The GitHub repository UjjwalKumar02/Pokedox contains a labelled image folder "dataset" with 10 categories: bulbasaur, caterpie, charmander, ekans, pidgey, pikachu, rattata, spearow, squirtle, weedle. Examples follow, each with its label.

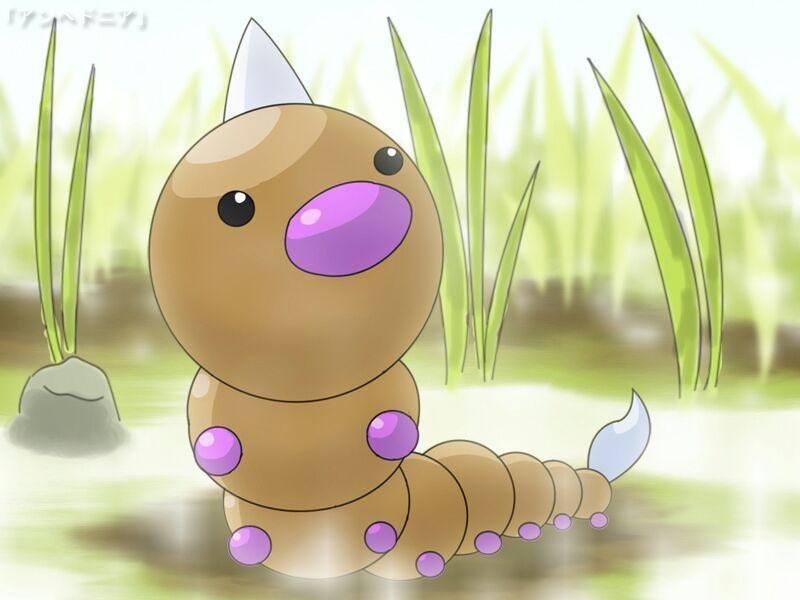
Label: weedle

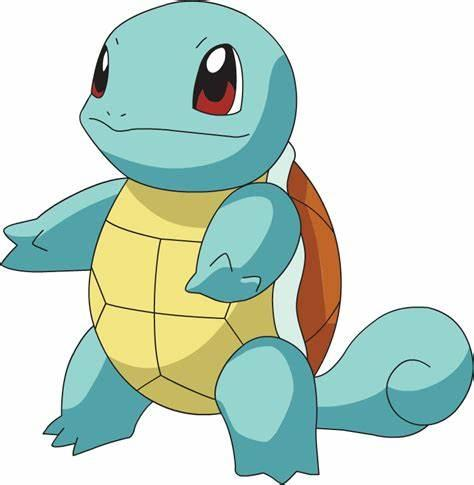
Label: squirtle

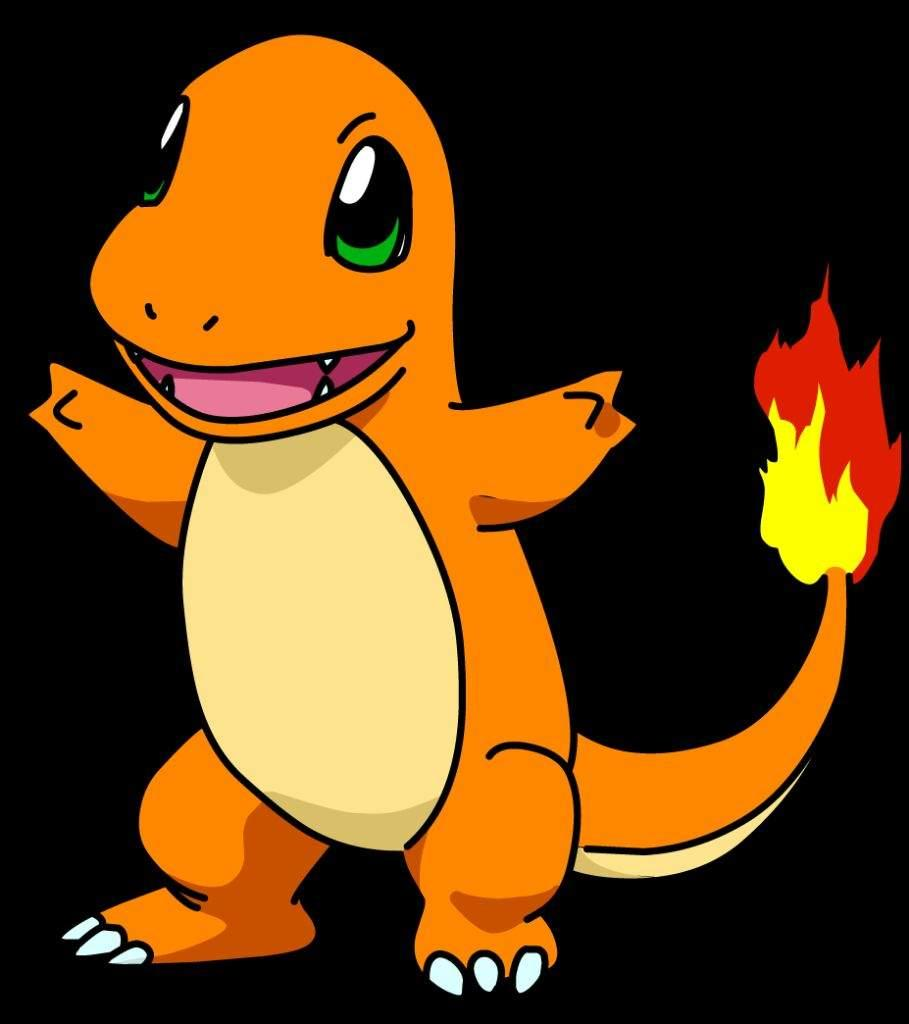
Label: charmander

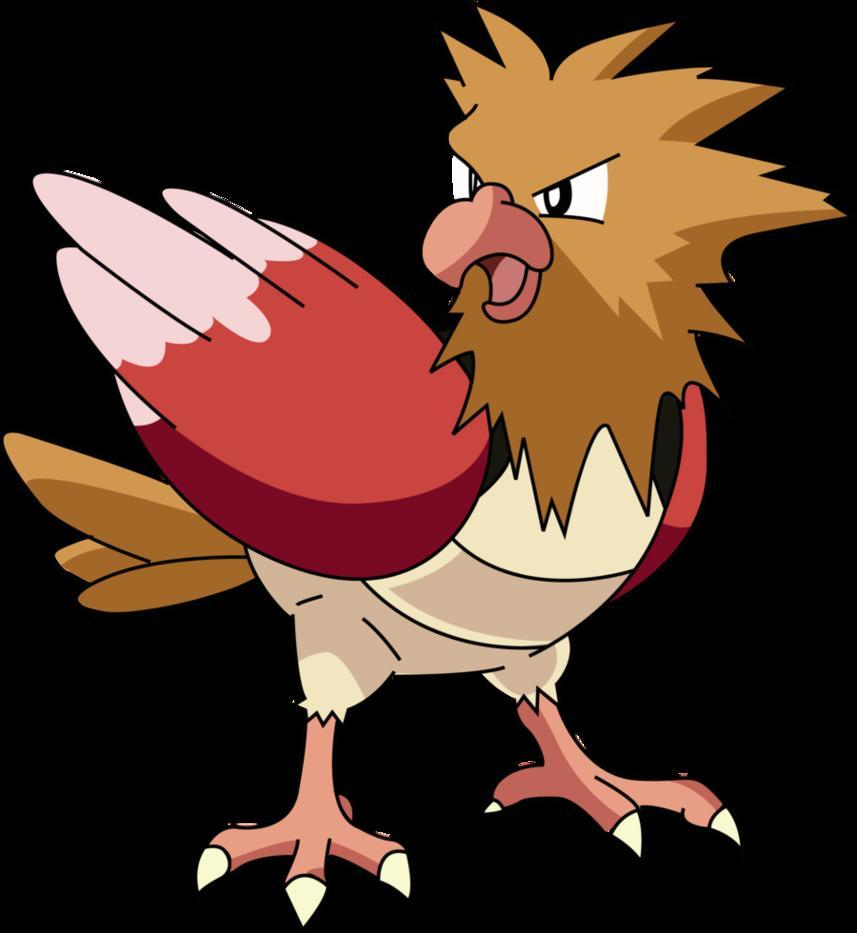
Label: spearow

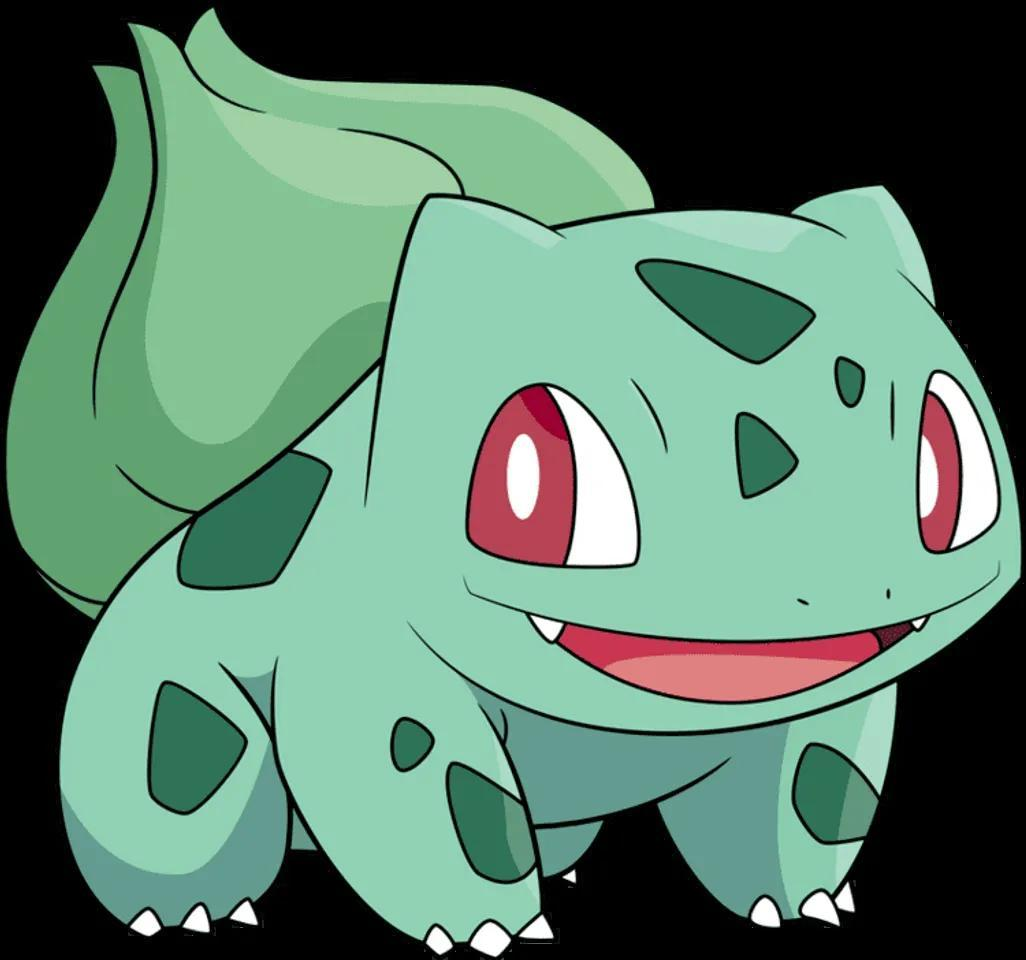
Label: bulbasaur

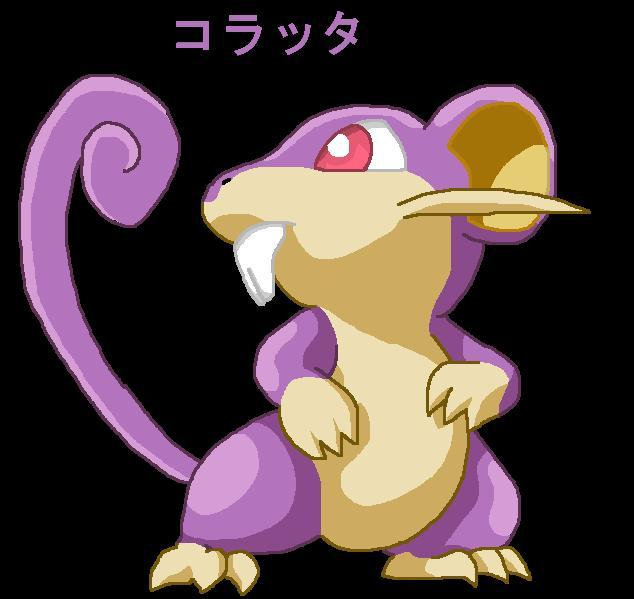
Label: rattata
